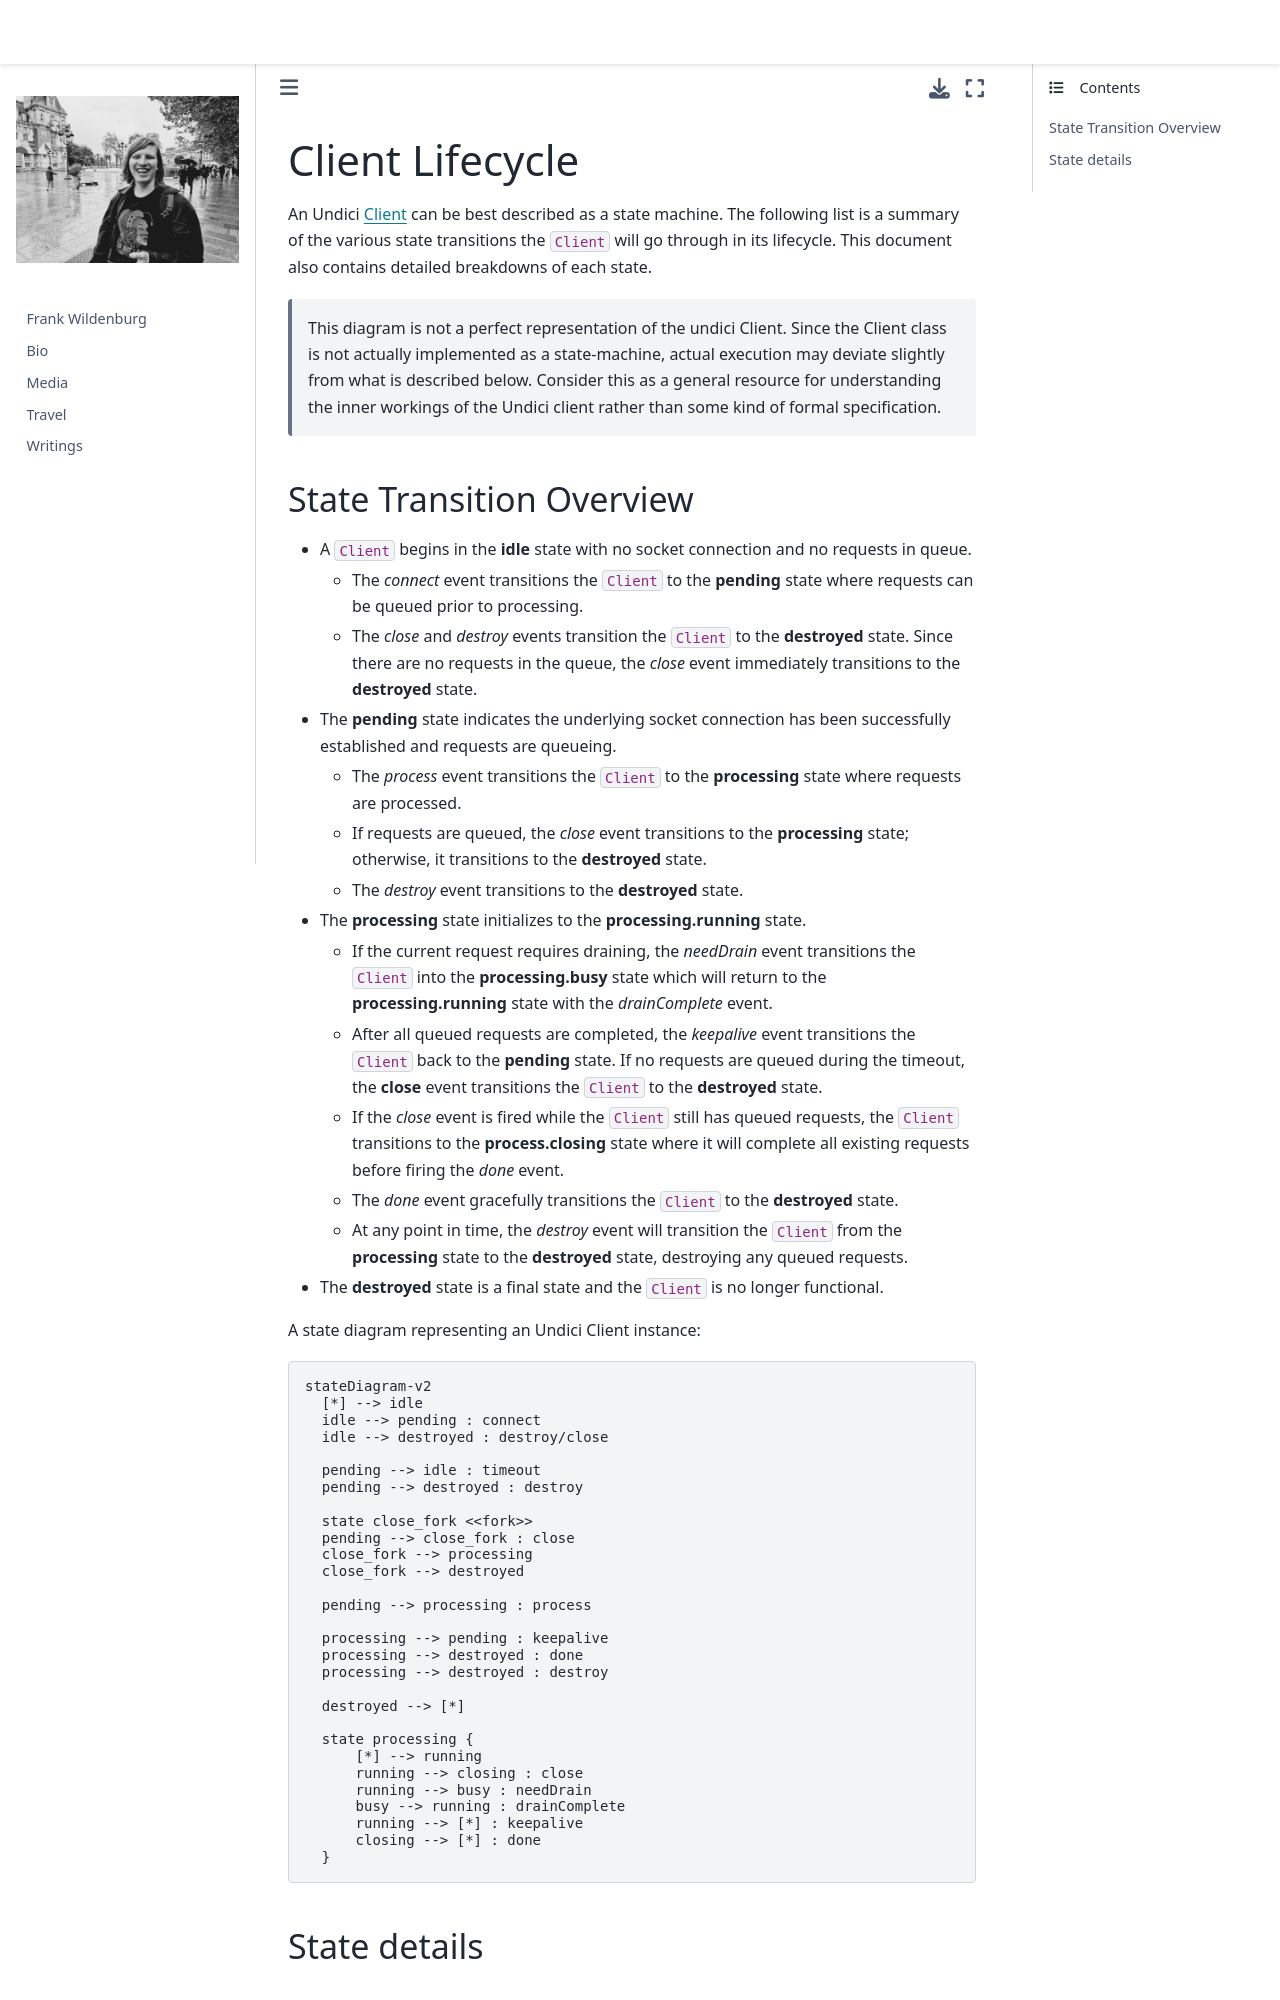

repository: frank-wildenburg/frank-wildenburg.github.io · page: node_modules/npm/node_modules/undici/docs/docs/api/api-lifecycle.html · generator: jekyll

# Client Lifecycle

An Undici [Client](Client.md) can be best described as a state machine. The following list is a summary of the various state transitions the `Client` will go through in its lifecycle. This document also contains detailed breakdowns of each state.

> This diagram is not a perfect representation of the undici Client. Since the Client class is not actually implemented as a state-machine, actual execution may deviate slightly from what is described below. Consider this as a general resource for understanding the inner workings of the Undici client rather than some kind of formal specification.

## State Transition Overview

* A `Client` begins in the **idle** state with no socket connection and no requests in queue.
  * The *connect* event transitions the `Client` to the **pending** state where requests can be queued prior to processing.
  * The *close* and *destroy* events transition the `Client` to the **destroyed** state. Since there are no requests in the queue, the *close* event immediately transitions to the **destroyed** state.
* The **pending** state indicates the underlying socket connection has been successfully established and requests are queueing.
  * The *process* event transitions the `Client` to the **processing** state where requests are processed.
  * If requests are queued, the *close* event transitions to the **processing** state; otherwise, it transitions to the **destroyed** state.
  * The *destroy* event transitions to the **destroyed** state.
* The **processing** state initializes to the **processing.running** state.
  * If the current request requires draining, the *needDrain* event transitions the `Client` into the **processing.busy** state which will return to the **processing.running** state with the *drainComplete* event.
  * After all queued requests are completed, the *keepalive* event transitions the `Client` back to the **pending** state. If no requests are queued during the timeout, the **close** event transitions the `Client` to the **destroyed** state.
  * If the *close* event is fired while the `Client` still has queued requests, the `Client` transitions to the **process.closing** state where it will complete all existing requests before firing the *done* event.
  * The *done* event gracefully transitions the `Client` to the **destroyed** state.
  * At any point in time, the *destroy* event will transition the `Client` from the **processing** state to the **destroyed** state, destroying any queued requests.
* The **destroyed** state is a final state and the `Client` is no longer functional.

A state diagram representing an Undici Client instance:

```mermaid
stateDiagram-v2
  [*] --> idle
  idle --> pending : connect
  idle --> destroyed : destroy/close
  
  pending --> idle : timeout
  pending --> destroyed : destroy

  state close_fork <<fork>>
  pending --> close_fork : close
  close_fork --> processing
  close_fork --> destroyed

  pending --> processing : process

  processing --> pending : keepalive
  processing --> destroyed : done
  processing --> destroyed : destroy

  destroyed --> [*]

  state processing {
      [*] --> running
      running --> closing : close
      running --> busy : needDrain
      busy --> running : drainComplete
      running --> [*] : keepalive
      closing --> [*] : done
  }
```
## State details
